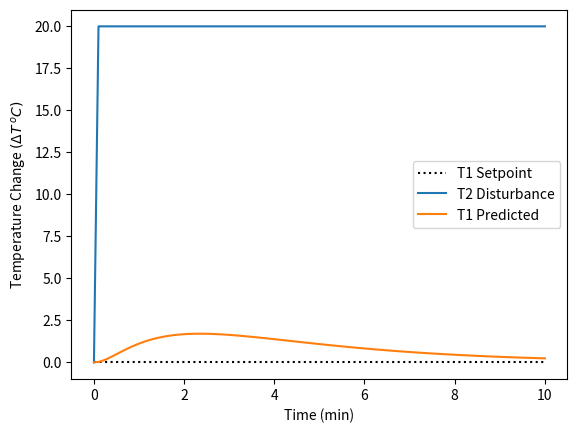

Reproduce this figure in Python.
import sympy as sym
from sympy.abc import s,t,x,y,z
import numpy as np
from sympy.integrals import inverse_laplace_transform
import matplotlib.pyplot as plt

# Define inputs
T2 = 20/s*sym.exp(-s)

# Transfer functions
Kc = 2.0
tauI = 180.0
Gc = Kc * (tauI*s+1)/(tauI*s)
delay = 1/(15*s+1) # Taylor series approx
Gd = delay * 0.3/(180*s+1)
Gp = delay * 0.9/(180*s+1)

# Closed loop response
Gc = Gd/(1+Gc*Gp)

# Calculate response
T1 = Gc * T2

# Inverse Laplace Transform
t2 = inverse_laplace_transform(T2,s,t)
t1 = inverse_laplace_transform(T1,s,t)
print('Temperature Solution')
print(t1)

# generate data for plot
tm = np.linspace(0,600,100)
T2plot = np.zeros(len(tm))
T1plot = np.zeros(len(tm))

# substitute numeric values
for i in range(len(tm)):
    T2plot[i] = t2.subs(t,tm[i])
    T1plot[i] = t1.subs(t,tm[i])

# plot results
plt.figure()
plt.plot([0,10],[0,0],'k:',label='T1 Setpoint')
plt.plot(tm/60,T2plot,label='T2 Disturbance')
plt.plot(tm/60,T1plot,label='T1 Predicted')
plt.legend()
plt.xlabel('Time (min)')
plt.ylabel(r'Temperature Change $(\Delta T \, ^oC)$')
plt.show()
